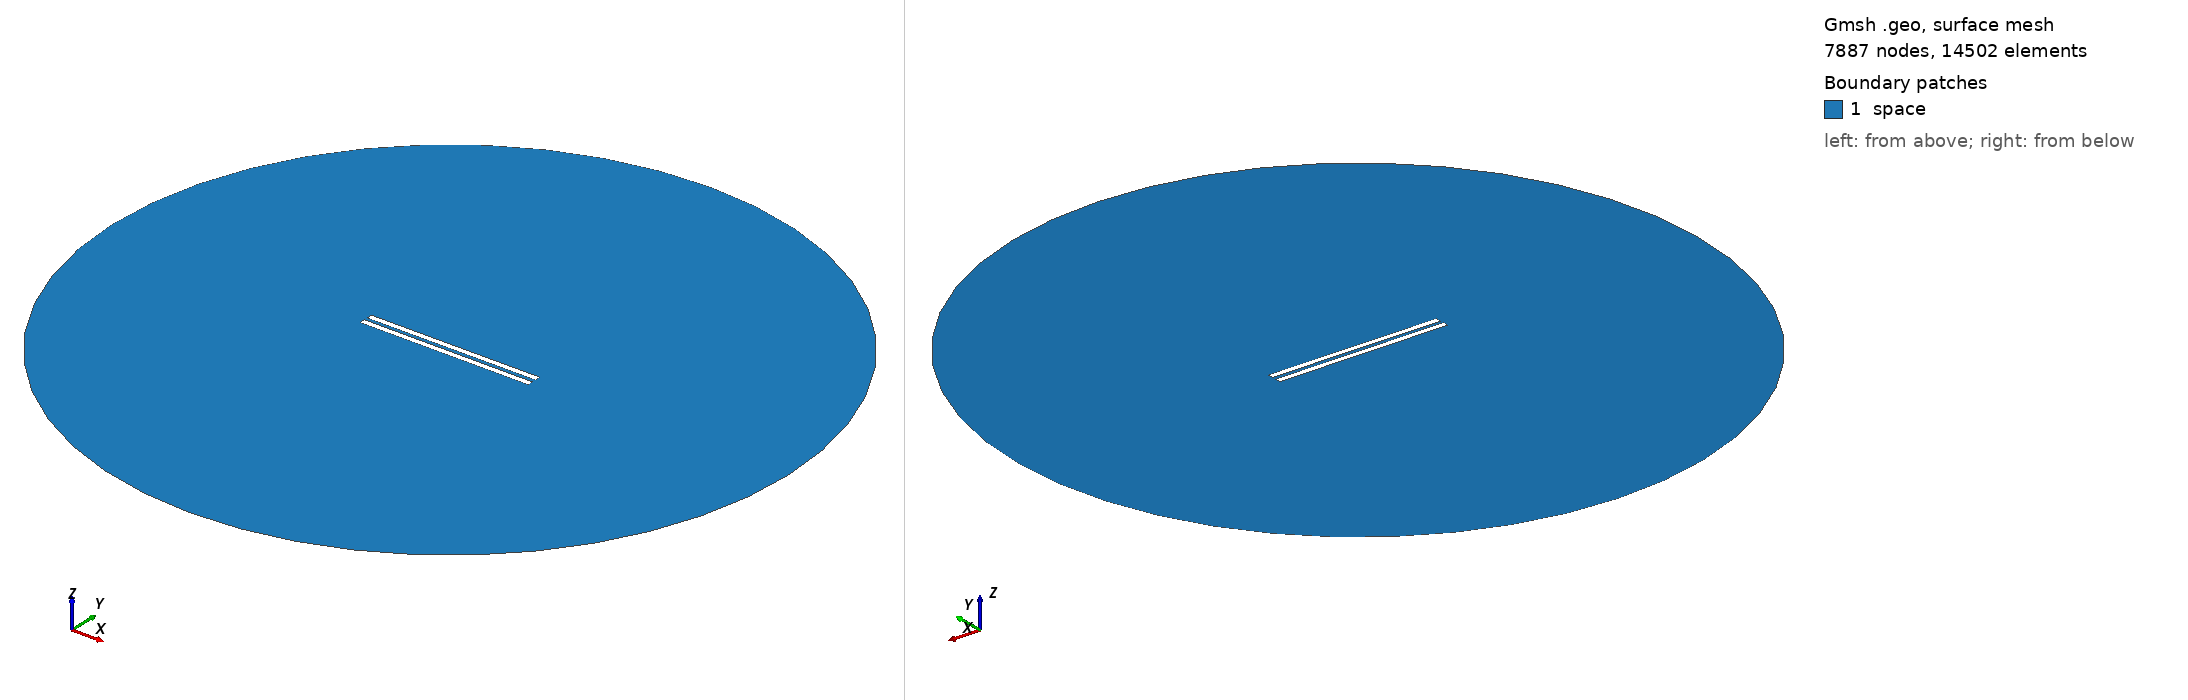

Gmsh geometry script, surface-meshed: 7887 nodes, 14502 surface elements. Boundary patches (legend numbers): 1 space. Left view from above one corner, right view from below the opposite corner. Legend entries are the model's physical surfaces. The drawing asked Gmsh for element sizes between 1% and 20% of the model's largest extent; the script's own settings can give other sizes.

=== 365.geo (drawn) ===
// Set the geometry kernel
SetFactory("OpenCASCADE");

//---------------------------------------
// Rectangles
//---------------------------------------

// Rectangle 1 (top)
Point(1) = {-49.733333333333334, 1.0833333333333333, 0, 1.0};
Point(2) = {49.733333333333334, 1.0833333333333333, 0, 1.0};
Point(3) = {49.733333333333334, 4.55, 0, 1.0};
Point(4) = {-49.733333333333334, 4.55, 0, 1.0};

Line(1) = {1, 2};
Line(2) = {2, 3};
Line(3) = {3, 4};
Line(4) = {4, 1};

Line Loop(1) = {1, 2, 3, 4};
Plane Surface(1) = {1};

Rotate { {0, 0, 1}, {0,  1.0833333333333333,  0}, 0.002 } {
  Surface{1};
}

// Rectangle 2 (bottom)
Point(5) = {-49.733333333333334, -1.0833333333333333, 0, 1.0};
Point(6) = {49.733333333333334, -1.0833333333333333, 0, 1.0};
Point(7) = {49.733333333333334, -4.55, 0, 1.0};
Point(8) = {-49.733333333333334, -4.55, 0, 1.0};

Line(5) = {5, 6};
Line(6) = {6, 7};
Line(7) = {7, 8};
Line(8) = {8, 5};

Line Loop(2) = {5, 6, 7, 8};
Plane Surface(2) = {2}; 


//---------------------------------------
// Circle
//---------------------------------------

// Define points
Point(9) = {0, 0, 0};        // Center
Point(10) = {200, 0, 0};     // Start point
Point(11) = {0, 200, 0};     // 90 degrees
Point(12) = {-200, 0, 0};    // 180 degrees
Point(13) = {0, -200, 0};    // 270 degrees

// Define circle arcs (each needs start, center, end)
Circle(9) = {10, 9, 11};
Circle(10) = {11, 9, 12};
Circle(11) = {12, 9, 13};
Circle(12) = {13, 9, 10};

// Define curve loop and surface if needed
Curve Loop(3) = {9, 10, 11, 12};
Surface(3) = {3};

//---------------------------------------
// Define Physical Groups
//---------------------------------------                

//--- Physical Curves
// Physical groups for boundaries
Physical Line("force_segment", 10) = {1};
Physical Line("upper_plate", 11) = {2, 3, 4};
Physical Line("lower_plate", 12) = {5, 6, 7, 8};
Physical Line("boundary", 20) = {9, 10, 11, 12};

// Subtract Rectangles from Circle
BooleanDifference{ Surface{3}; Delete; }{ Surface{1}; Surface{2}; Delete; }
//--- Physical Surfaces
Physical Surface("space", 30) = {3};


//---------------------------------------
// Fine mesh near the plates
//--------------------------------------- 

// Define a distance field for mesh refinement
Field[1] = Distance;
Field[1].CurvesList = {1, 2, 3, 4, 5, 6, 7, 8};  // Rectangle curves
Field[1].NumPointsPerCurve = 200;

c = 0.3;
// Define threshold field to control mesh size based on distance to attractor
Field[2] = Threshold;
Field[2].IField = 1;
Field[2].LcMin = c; // Minimum element size near the attractor
Field[2].LcMax = 100*c;  // Maximum element size away from the attractor
Field[2].DistMin = 0.01;
Field[2].DistMax = 40;

Background Field = 2;

//---------------------------------------
// 6. Generate the Mesh
//---------------------------------------
Mesh 2;  // 2D mesh generation
